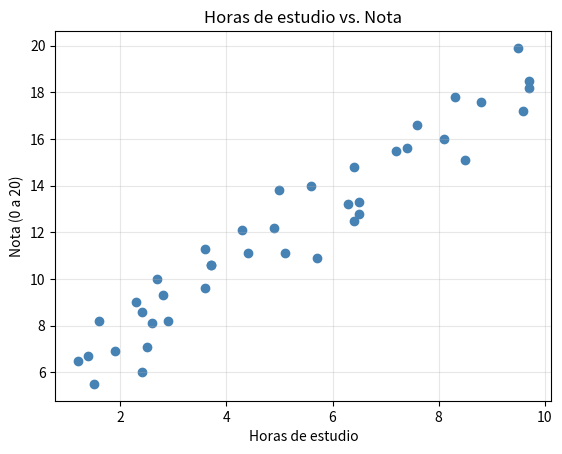

Source code (Python):
# 02_preparar_datos.py - Preparación de datos para la regresión lineal
import numpy as np
import pandas as pd
import matplotlib.pyplot as plt
 
np.random.seed(42)                               # misma "aleatoriedad" en todas las PC
horas = np.round(np.random.uniform(1, 10, 40), 1)
ruido = np.random.normal(0, 1.2, 40)
nota = np.clip(np.round(5 + 1.4 * horas + ruido, 1), 0, 20)
 
df = pd.DataFrame({"horas_estudio": horas, "nota": nota})
df.to_csv("estudiantes.csv", index=False)        # guardamos el dataset
 
print("Primeras filas:")
print(df.head())
print("\nTamaño del dataset:", df.shape)
print("Valores nulos por columna:")
print(df.isnull().sum())
print("\nEstadísticas descriptivas:")
print(df.describe().round(2))
print("\nCorrelación horas-nota:", round(df["horas_estudio"].corr(df["nota"]), 3))
 
plt.scatter(df["horas_estudio"], df["nota"], color="steelblue")
plt.title("Horas de estudio vs. Nota")
plt.xlabel("Horas de estudio")
plt.ylabel("Nota (0 a 20)")
plt.grid(alpha=0.3)
plt.savefig("g9_dispersion.png", dpi=110, bbox_inches="tight")
plt.show()
